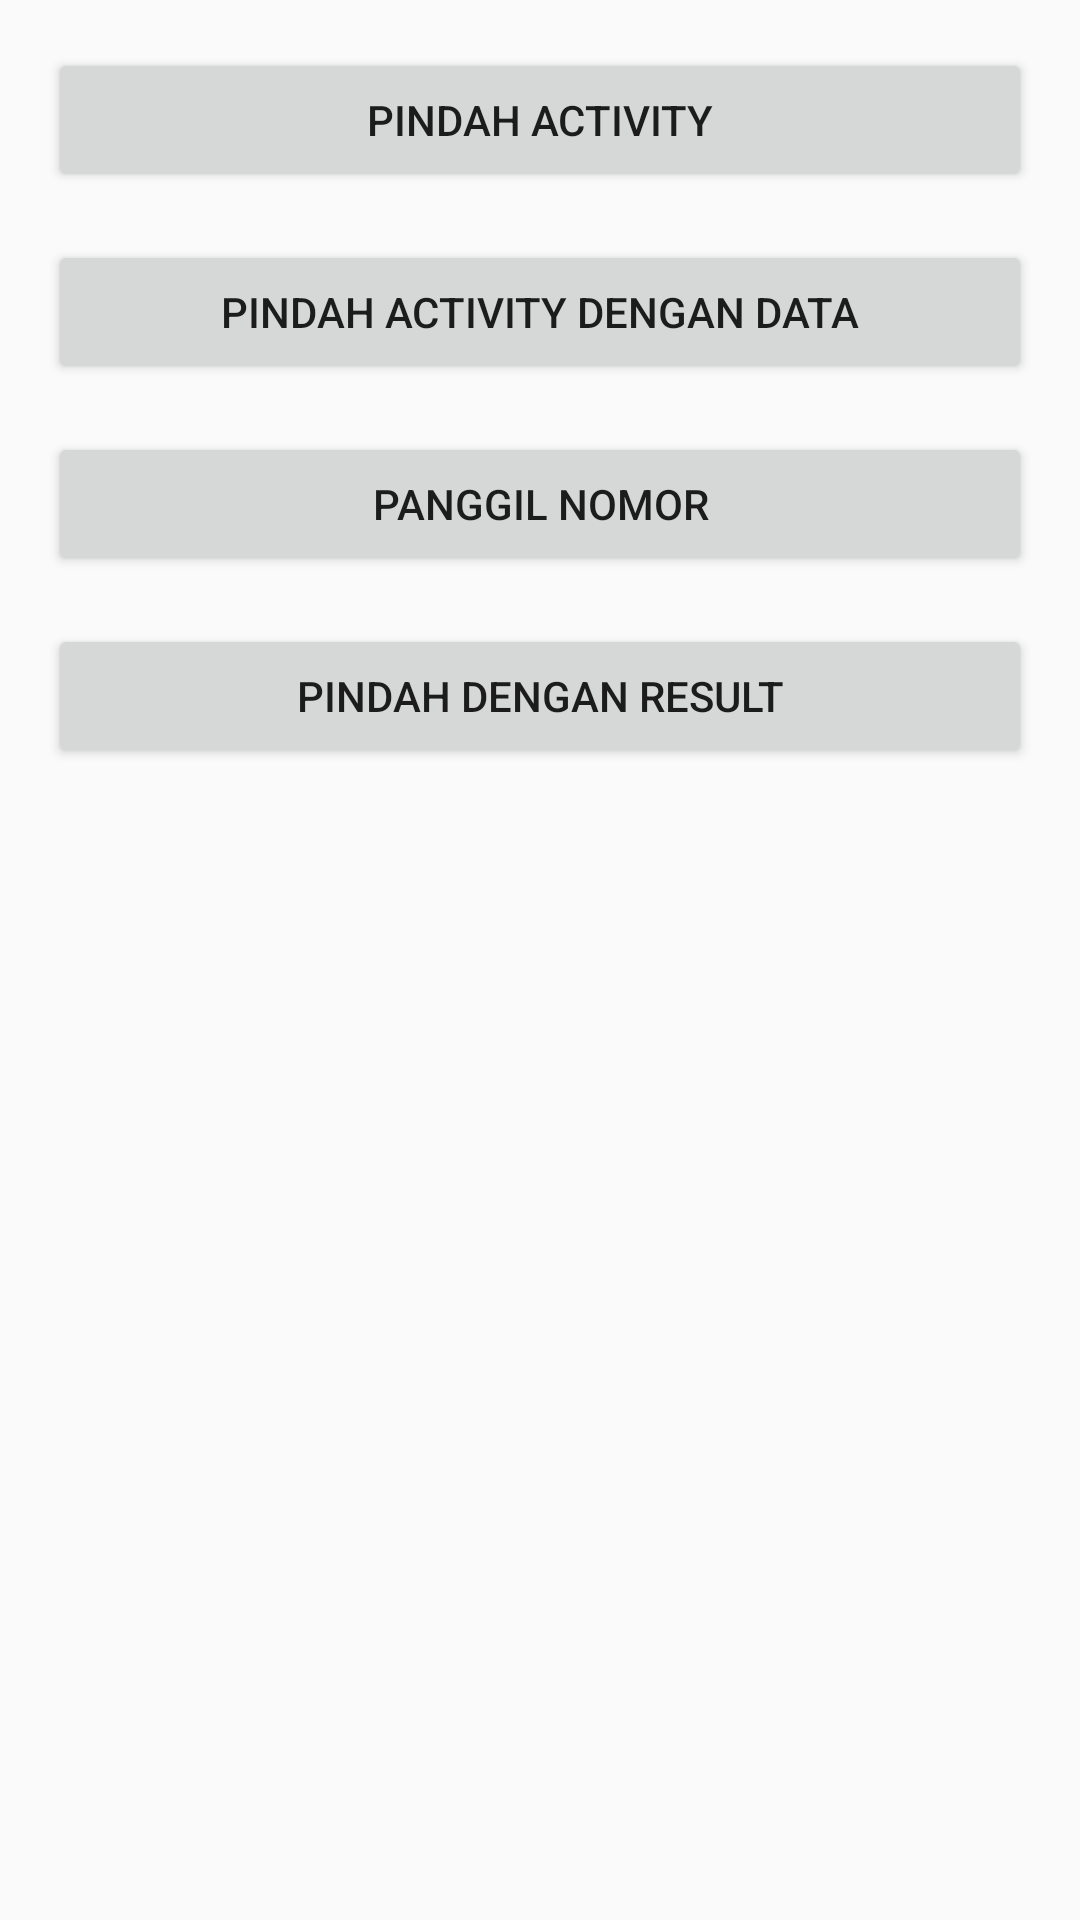

Here is an Android app screen rendered from its layout file. Give the layout XML and the strings, colors and styles it references.
<!-- AndroidManifest.xml: application theme AppTheme -->
<!-- res/layout/belajarintent_pindahactivity.xml -->
<?xml version="1.0" encoding="utf-8"?>
<LinearLayout xmlns:android="http://schemas.android.com/apk/res/android"
    xmlns:tools="http://schemas.android.com/tools"
    android:layout_width="match_parent"
    android:layout_height="match_parent"
    android:orientation="vertical"
    android:paddingBottom="@dimen/activity_vertical_margin"
    android:paddingLeft="@dimen/activity_horizontal_margin"
    android:paddingRight="@dimen/activity_horizontal_margin"
    android:paddingTop="@dimen/activity_vertical_margin">

    <Button
        android:id="@+id/btn_move_activity"
        android:layout_width="match_parent"
        android:layout_height="wrap_content"
        android:layout_marginBottom="@dimen/activity_vertical_margin"
        android:text="@string/move_activity" />
    <Button
        android:id="@+id/btn_move_activity_data"
        android:layout_width="match_parent"
        android:layout_height="wrap_content"
        android:layout_marginBottom="@dimen/activity_vertical_margin"
        android:text="@string/move_with_data" />

    <Button
        android:id="@+id/btn_dial_number"
        android:layout_width="match_parent"
        android:layout_height="wrap_content"
        android:layout_marginBottom="@dimen/activity_vertical_margin"
        android:text="@string/dial_number" />

    <Button
        android:id="@+id/btn_move_for_result"
        android:layout_width="match_parent"
        android:layout_height="wrap_content"
        android:layout_marginBottom="16dp"
        android:text="@string/pindah_dengan_result" />

    <TextView
        android:id="@+id/tv_result"
        android:layout_width="match_parent"
        android:layout_height="wrap_content"
        android:gravity="center"
        android:textSize="24sp" />

</LinearLayout>
<!-- resources referenced by this layout -->
<resources>
  <dimen name="activity_horizontal_margin">16dp</dimen>
  <dimen name="activity_vertical_margin">16dp</dimen>
  <string name="dial_number">Panggil Nomor</string>
  <string name="move_activity">Pindah Activity</string>
  <string name="move_with_data">Pindah Activity dengan Data</string>
  <string name="pindah_dengan_result">Pindah Dengan Result</string>
  <style name="AppTheme" parent="Theme.AppCompat.Light.DarkActionBar">
          
          <item name="colorPrimary">@color/colorPrimary</item>
          <item name="colorPrimaryDark">@color/colorPrimaryDark</item>
          <item name="colorAccent">@color/colorAccent</item>
      </style>
  <color name="colorPrimary">#008577</color>
  <color name="colorPrimaryDark">#00574B</color>
  <color name="colorAccent">#D81B60</color>
</resources>
